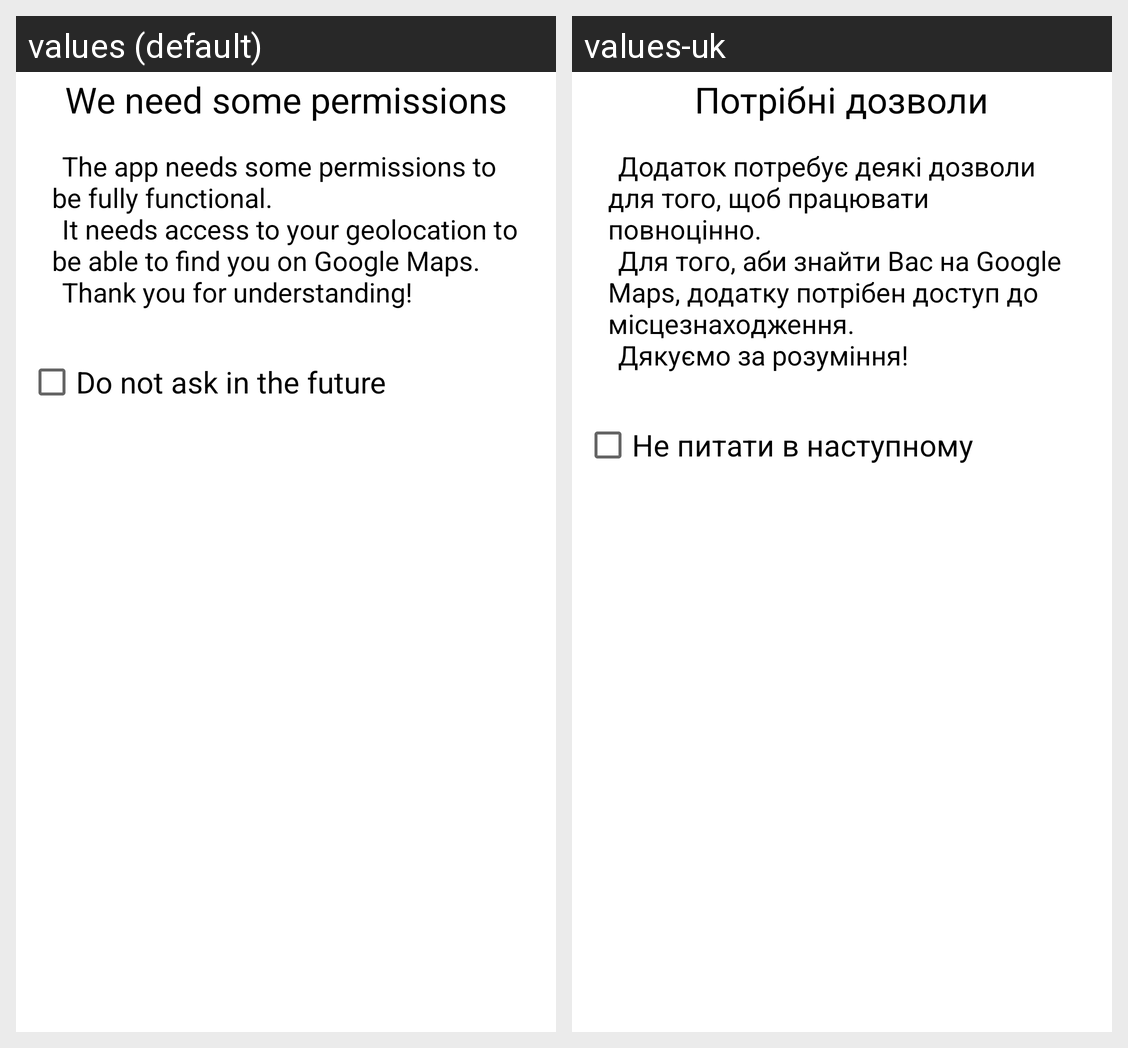

Strings drawn on this Android screen and how each of the app's shown locales translates them:
Android screen res/layout/fragment_ask_permission_dialog.xml rendered under 2 locales, left to right: values (default), values-uk. Device: Nexus 5 (rendered at 1080×1920; each locale shown at half size, 540×960, under a caption strip naming it); theme Theme.Matusi.NoActionBar.
Strings drawn on this screen, with the default value and each locale's value (text and hints the layout hard-codes, and strings that could not be matched under every locale, appear in the picture but are not listed):

give_permissions_title
  values: We need some permissions
  values-uk: Потрібні дозволи

give_permissions
  values: 	The app needs some permissions to be fully functional.
       	It needs access to your geolocation to be able to find you on Google Maps.
       	Thank you for understanding!
  values-uk: 	Додаток потребує деякі дозволи для того, щоб працювати повноцінно.
       	Для того, аби знайти Вас на Google Maps, додатку потрібен доступ до місцезнаходження.
       	Дякуємо за розуміння!

do_not_ask
  values: Do not ask in the future
  values-uk: Не питати в наступному
